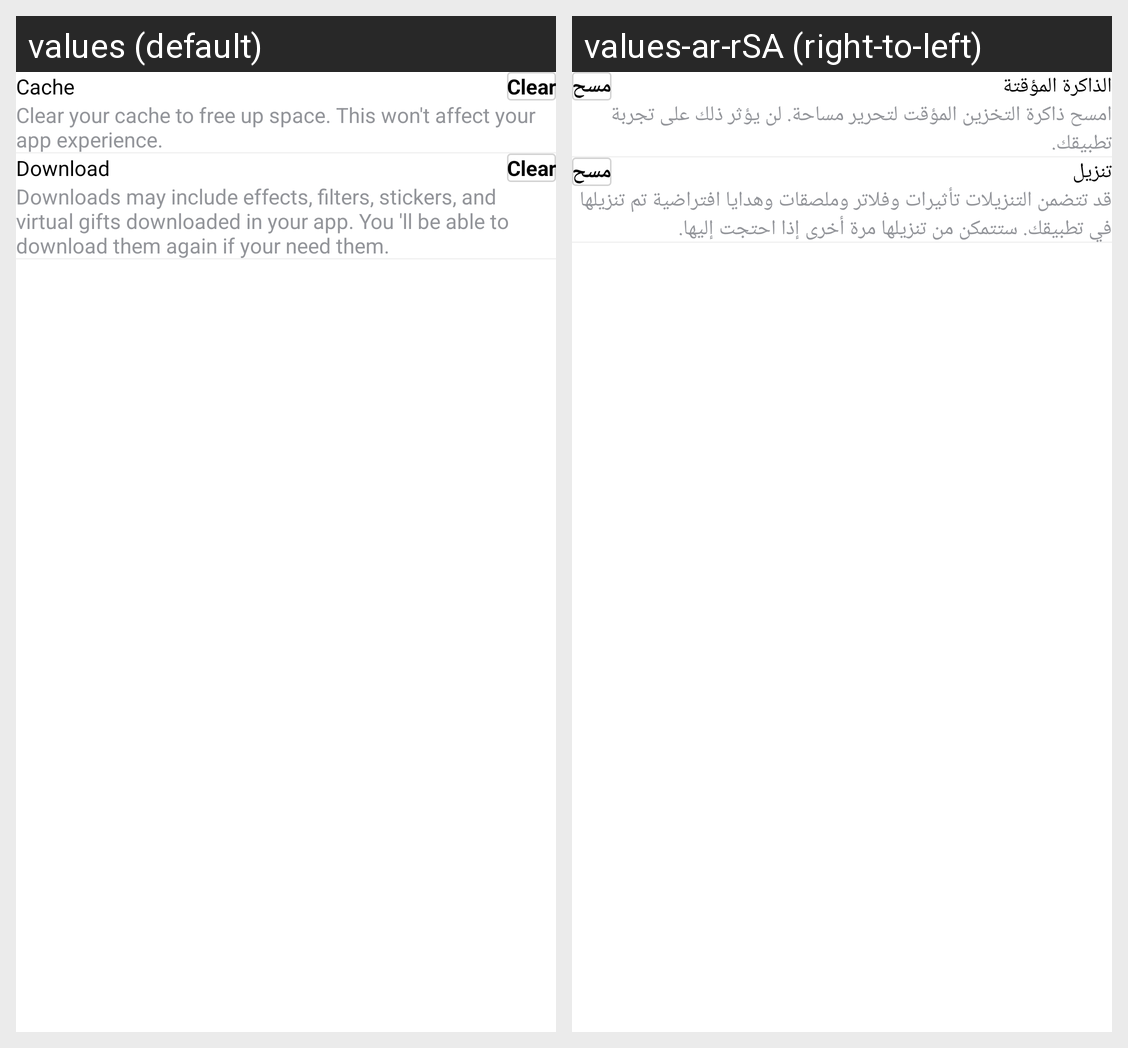

Strings drawn on this Android screen and how each of the app's shown locales translates them:
Android screen res/layout/activity_app_space_clear.xml rendered under 2 locales, left to right: values (default), values-ar-rSA (right-to-left). Device: Nexus 5 (rendered at 1080×1920; each locale shown at half size, 540×960, under a caption strip naming it); theme whiteStatus.
Strings drawn on this screen, with the default value and each locale's value (text and hints the layout hard-codes, and strings that could not be matched under every locale, appear in the picture but are not listed):

cache
  values: Cache
  values-ar-rSA: الذاكرة المؤقتة

clear
  values: Clear
  values-ar-rSA: مسح

cache_clear_detail
  values: Clear your cache to free up space. This won't affect your app experience.
  values-ar-rSA: امسح ذاكرة التخزين المؤقت لتحرير مساحة. لن يؤثر ذلك على تجربة تطبيقك.

download
  values: Download
  values-ar-rSA: تنزيل

download_clear_detail
  values: Downloads may include effects, filters, stickers, and virtual gifts downloaded in your app. You 'll be able to download them again if your need them.
  values-ar-rSA: قد تتضمن التنزيلات تأثيرات وفلاتر وملصقات وهدايا افتراضية تم تنزيلها في تطبيقك. ستتمكن من تنزيلها مرة أخرى إذا احتجت إليها.
